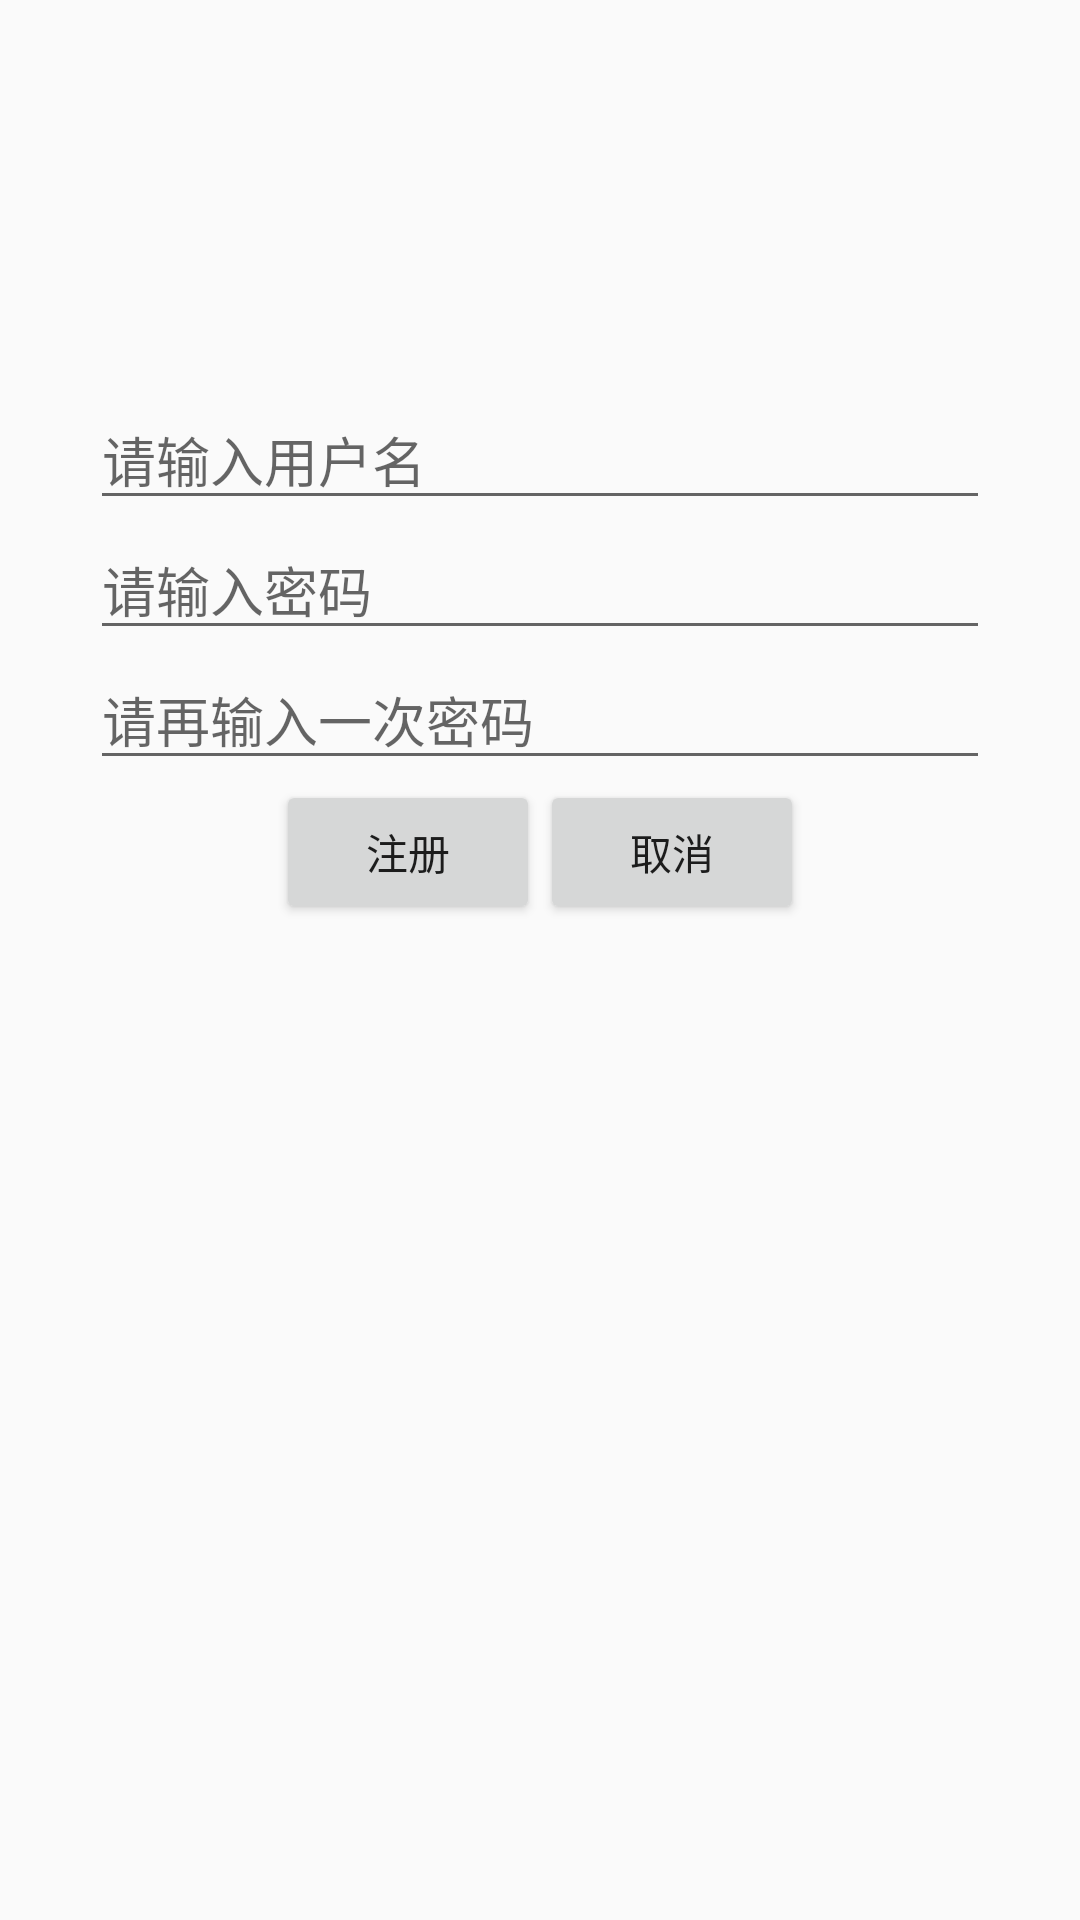

Write the Android layout XML for this screen, with the resource values it uses.
<!-- AndroidManifest.xml: application theme AppTheme -->
<!-- res/layout/activity_register.xml -->
<?xml version="1.0" encoding="utf-8"?>
<LinearLayout xmlns:android="http://schemas.android.com/apk/res/android"
    xmlns:tools="http://schemas.android.com/tools"
    android:layout_width="match_parent"
    android:layout_height="match_parent"
    android:orientation="vertical"
    android:padding="30dp">

    <ImageView
        android:id="@+id/id_head_image"
        android:layout_width="wrap_content"
        android:layout_height="100dp" />

    <EditText
        android:id="@+id/idUsername"
        android:layout_width="match_parent"
        android:layout_height="wrap_content"
        android:hint="请输入用户名" />

    <EditText
        android:id="@+id/idPassword"
        android:layout_width="match_parent"
        android:layout_height="wrap_content"
        android:hint="请输入密码"
        android:inputType="textPassword" />

    <EditText
        android:id="@+id/idPassword2"
        android:layout_width="match_parent"
        android:layout_height="wrap_content"
        android:hint="请再输入一次密码"
        android:inputType="textPassword" />

    <LinearLayout
        android:layout_width="wrap_content"
        android:layout_height="wrap_content"
        android:layout_gravity="center">

        <Button
            android:layout_width="wrap_content"
            android:layout_height="wrap_content"
            android:onClick="onRegister"
            android:text="注册" />

        <Button
            android:layout_width="wrap_content"
            android:layout_height="wrap_content"
            android:onClick="onCancel"
            android:text="取消" />
    </LinearLayout>

</LinearLayout>
<!-- resources referenced by this layout -->
<resources>
  <style name="AppTheme" parent="Theme.AppCompat.Light.DarkActionBar">
          
          <item name="colorPrimary">@color/colorPrimary</item>
          <item name="colorPrimaryDark">@color/colorPrimaryDark</item>
          <item name="colorAccent">@color/colorAccent</item>
      </style>
  <!-- not gathered from this repository: default colours our renderer supplied (Android Studio template values) -->
  <color name="colorPrimary">#FF6200EE</color>
  <color name="colorPrimaryDark">#FF3700B3</color>
  <color name="colorAccent">#FF03DAC5</color>
</resources>
